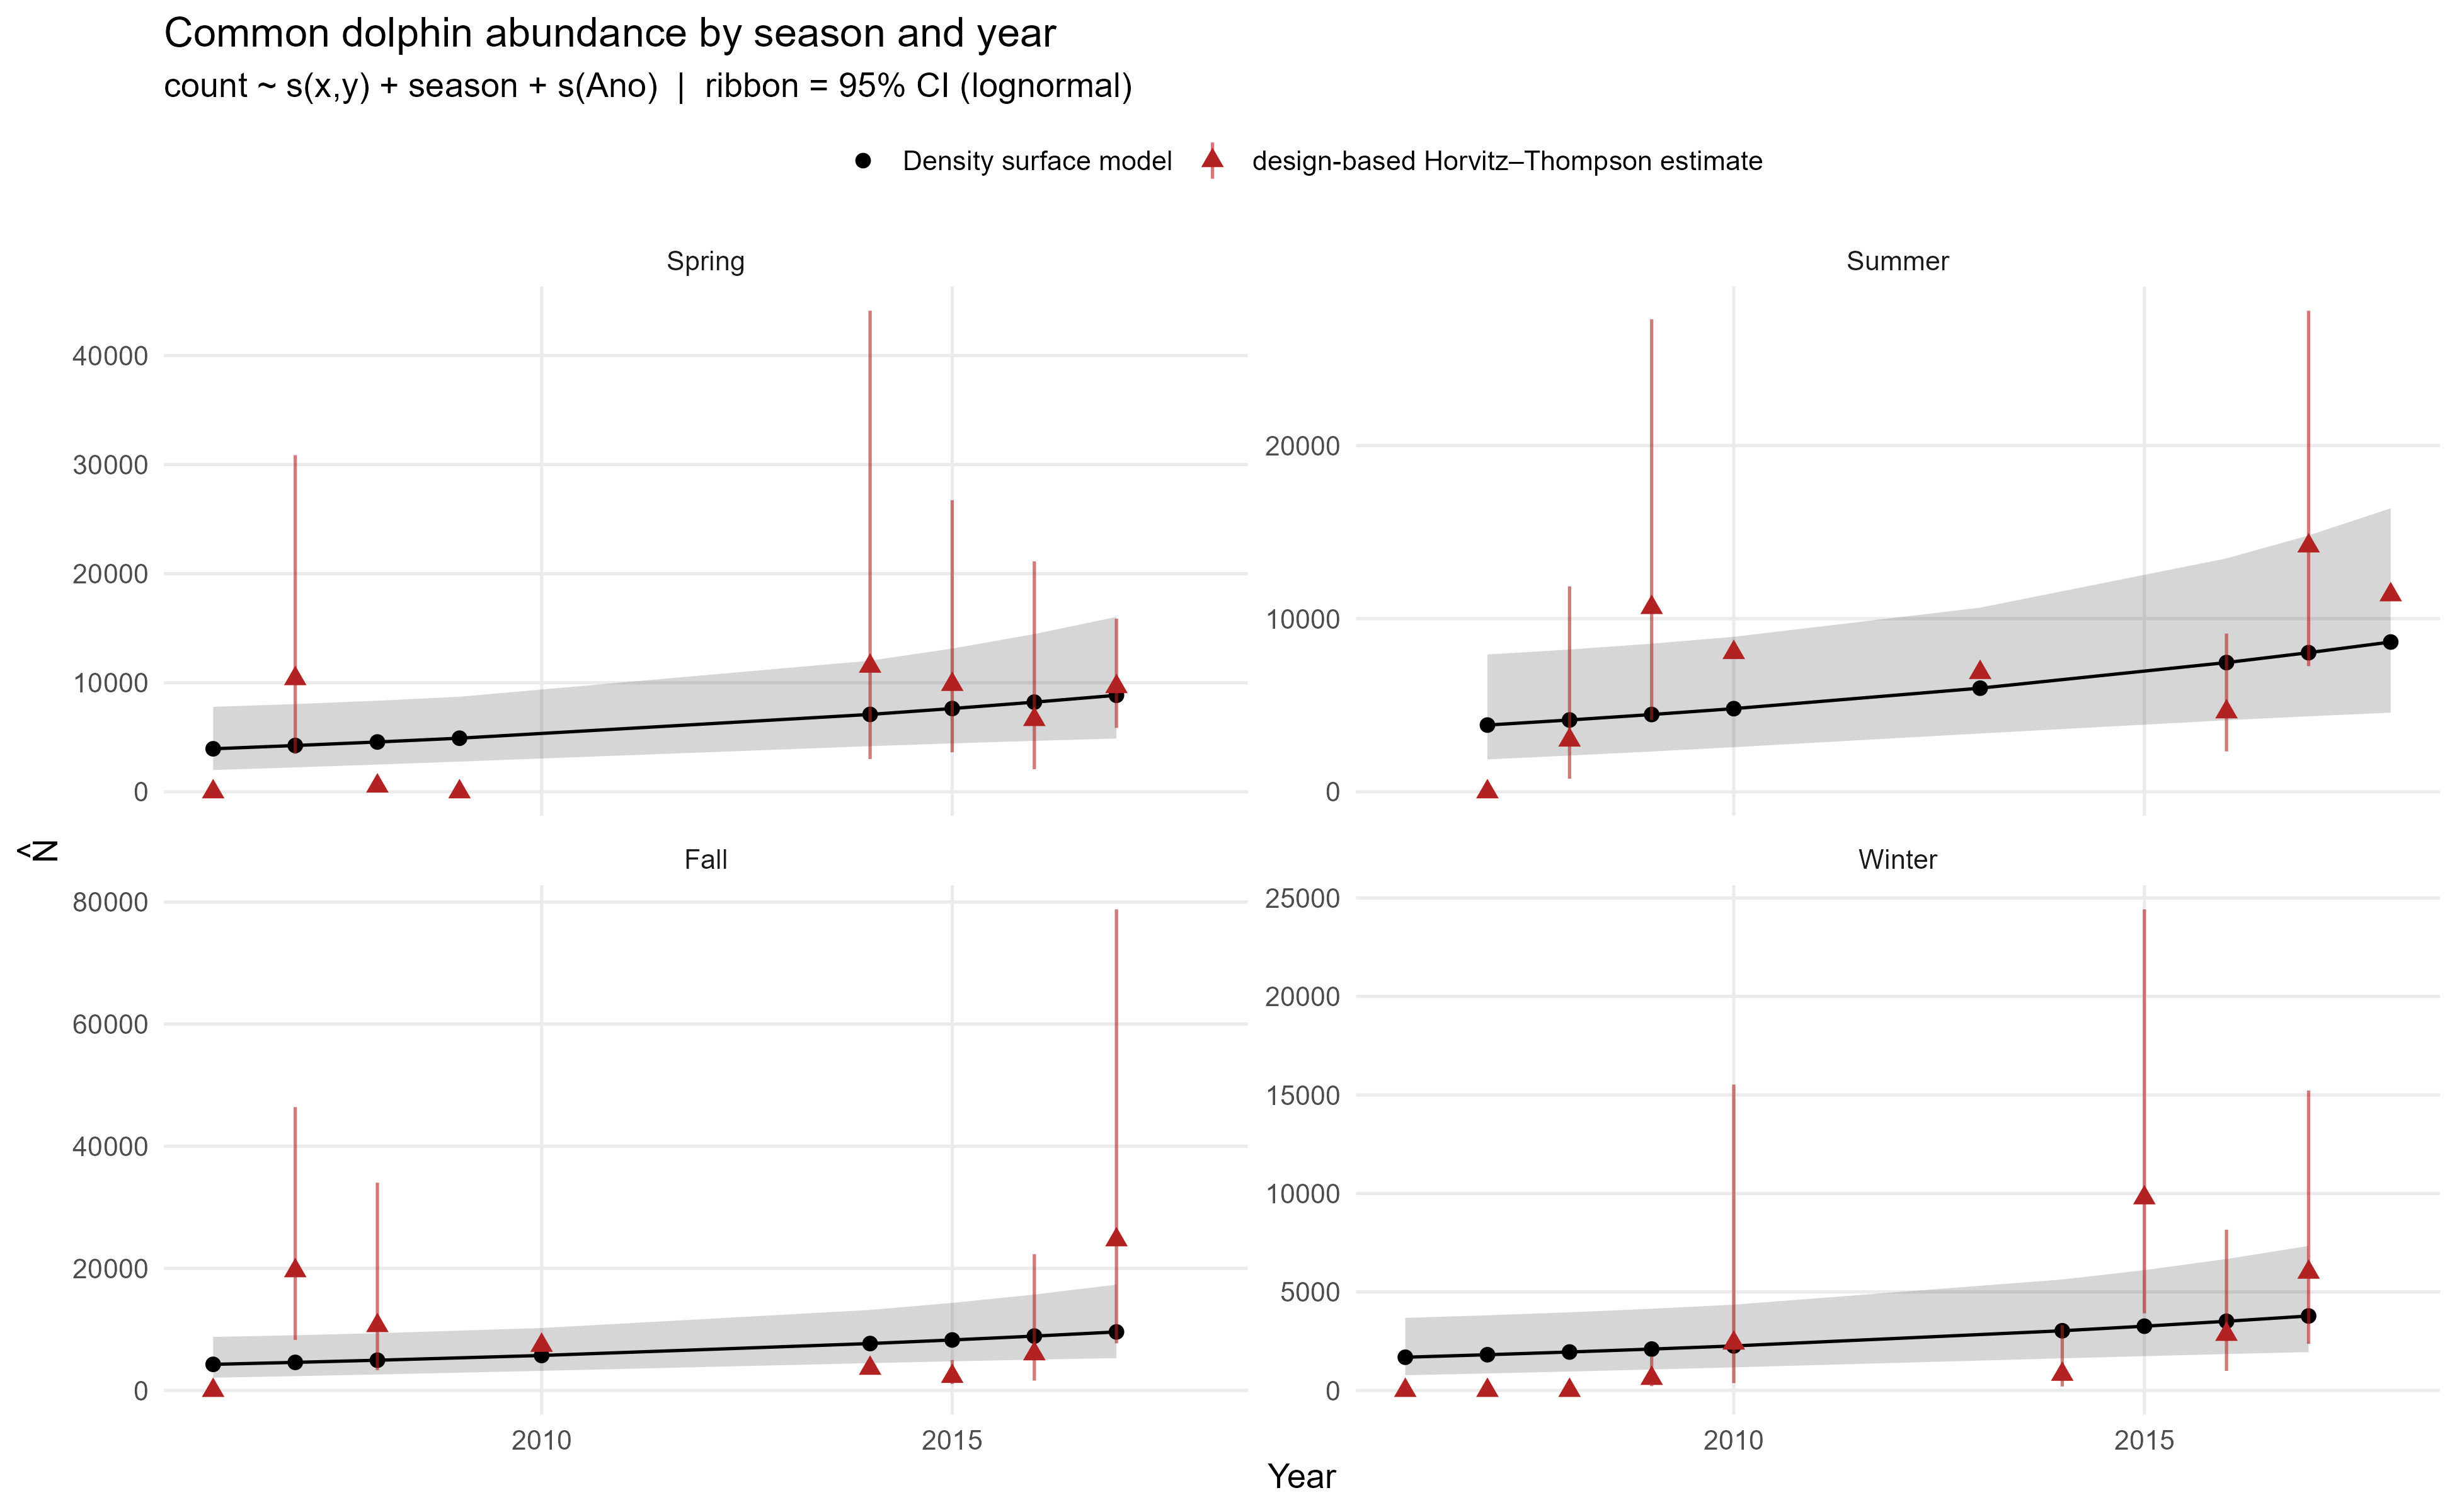

The file beside this chart, header and first rows:
season, year, species, N_hat, N_lo95, N_hi95, CV, density, dens_lo, dens_hi, seas, sy, density_obs, cv_obs, N_obs, density_obs_lo, density_obs_hi, N_obs_lo, N_obs_hi
Fall, 2006, Common dolphin, 4272, 2083, 8761, 0.379, 2.359, 1.15, 4.838, 0.35, 2006, 0, , 0, , , , 
Winter, 2006, Common dolphin, 1685, 771, 3681, 0.415, 0.9304, 0.4259, 2.033, 0.6, 2007, 0, , 0, , , , 
Spring, 2006, Common dolphin, 3946, 1999, 7790, 0.358, 2.179, 1.104, 4.301, 0.85, 2007, 0, , 0, , , , 
Summer, 2007, Common dolphin, 3856, 1875, 7930, 0.381, 2.129, 1.035, 4.379, 0.1, 2007, 0, , 0, , , , 
Fall, 2007, Common dolphin, 4597, 2337, 9044, 0.356, 2.538, 1.29, 4.994, 0.35, 2007, 10.83, 0.4617, 19607, 4.574, 25.63, 8284, 46408
Winter, 2007, Common dolphin, 1813, 862, 3814, 0.393, 1.001, 0.476, 2.106, 0.6, 2008, 0, , 0, , , , 
Spring, 2007, Common dolphin, 4247, 2241, 8048, 0.335, 2.345, 1.237, 4.444, 0.85, 2008, 5.729, 0.6022, 10375, 1.926, 17.04, 3488, 30866
Summer, 2008, Common dolphin, 4149, 2094, 8219, 0.36, 2.291, 1.156, 4.539, 0.1, 2008, 1.651, 0.7998, 2990, 0.4161, 6.55, 753.5, 11862
Fall, 2008, Common dolphin, 4947, 2611, 9373, 0.335, 2.732, 1.442, 5.176, 0.35, 2008, 5.861, 0.6511, 10613, 1.828, 18.79, 3310, 34031
Winter, 2008, Common dolphin, 1951, 960, 3967, 0.374, 1.077, 0.5299, 2.191, 0.6, 2009, 0, , 0, , , , 
Spring, 2008, Common dolphin, 4570, 2500, 8354, 0.315, 2.523, 1.38, 4.613, 0.85, 2009, 0.2934, , 531.4, , , , 
Summer, 2009, Common dolphin, 4465, 2329, 8557, 0.341, 2.465, 1.286, 4.725, 0.1, 2009, 5.878, 0.5095, 10645, 2.293, 15.07, 4152, 27292
Winter, 2009, Common dolphin, 2100, 1063, 4146, 0.358, 1.159, 0.5871, 2.289, 0.6, 2010, 0.3375, 0.5696, 611.3, 0.1194, 0.954, 216.3, 1728
Spring, 2009, Common dolphin, 4917, 2773, 8719, 0.299, 2.715, 1.531, 4.814, 0.85, 2010, 0, , 0, , , , 
Summer, 2010, Common dolphin, 4804, 2578, 8953, 0.326, 2.653, 1.423, 4.944, 0.1, 2010, 4.442, , 8044, , , , 
Fall, 2010, Common dolphin, 5728, 3209, 10224, 0.302, 3.163, 1.772, 5.646, 0.35, 2010, 4.079, , 7387, , , , 
Winter, 2010, Common dolphin, 2259, 1172, 4354, 0.344, 1.248, 0.6473, 2.404, 0.6, 2011, 1.327, 1.214, 2403, 0.2054, 8.573, 372, 15525
Summer, 2013, Common dolphin, 5987, 3370, 10636, 0.3, 3.306, 1.861, 5.873, 0.1, 2013, 3.805, , 6890, , , , 
Fall, 2014, Common dolphin, 7682, 4475, 13190, 0.281, 4.242, 2.471, 7.283, 0.35, 2014, 2.003, , 3628, , , , 
Winter, 2014, Common dolphin, 3030, 1630, 5632, 0.324, 1.673, 0.9002, 3.11, 0.6, 2015, 0.4524, 0.814, 819.3, 0.1118, 1.83, 202.6, 3314
Spring, 2014, Common dolphin, 7097, 4188, 12024, 0.274, 3.919, 2.313, 6.64, 0.85, 2015, 6.361, 0.7738, 11519, 1.661, 24.36, 3008, 44107
Fall, 2015, Common dolphin, 8269, 4769, 14336, 0.286, 4.566, 2.634, 7.916, 0.35, 2015, 1.27, 0.4093, 2300, 0.5873, 2.747, 1064, 4975
Winter, 2015, Common dolphin, 3261, 1741, 6109, 0.329, 1.801, 0.9614, 3.373, 0.6, 2016, 5.398, 0.4938, 9776, 2.161, 13.49, 3914, 24422
Spring, 2015, Common dolphin, 7638, 4441, 13137, 0.282, 4.218, 2.452, 7.254, 0.85, 2016, 5.437, 0.5447, 9847, 2.002, 14.77, 3626, 26742
Summer, 2016, Common dolphin, 7465, 4134, 13479, 0.308, 4.122, 2.283, 7.443, 0.1, 2016, 2.55, 0.3591, 4619, 1.289, 5.048, 2334, 9141
Fall, 2016, Common dolphin, 8901, 5044, 15705, 0.296, 4.915, 2.785, 8.672, 0.35, 2016, 3.313, 0.7533, 5999, 0.8903, 12.33, 1612, 22323
Winter, 2016, Common dolphin, 3511, 1847, 6672, 0.337, 1.938, 1.02, 3.684, 0.6, 2017, 1.572, 0.5787, 2846, 0.5481, 4.506, 992.7, 8161
Spring, 2016, Common dolphin, 8222, 4674, 14464, 0.294, 4.54, 2.581, 7.987, 0.85, 2017, 3.66, 0.6471, 6628, 1.148, 11.67, 2079, 21125
Summer, 2017, Common dolphin, 8036, 4362, 14806, 0.319, 4.438, 2.409, 8.176, 0.1, 2017, 7.842, 0.3527, 14202, 4.009, 15.34, 7259, 27783
Fall, 2017, Common dolphin, 9582, 5297, 17333, 0.309, 5.291, 2.925, 9.571, 0.35, 2017, 13.62, 0.6486, 24670, 4.265, 43.51, 7723, 78803
Winter, 2017, Common dolphin, 3779, 1947, 7335, 0.348, 2.087, 1.075, 4.05, 0.6, 2018, 3.314, 0.5032, 6001, 1.306, 8.408, 2365, 15227
Spring, 2017, Common dolphin, 8851, 4886, 16037, 0.31, 4.888, 2.698, 8.855, 0.85, 2018, 5.326, 0.2584, 9644, 3.236, 8.765, 5860, 15873
Summer, 2018, Common dolphin, 8652, 4572, 16373, 0.334, 4.777, 2.524, 9.041, 0.1, 2018, 6.283, , 11379, , , , 
